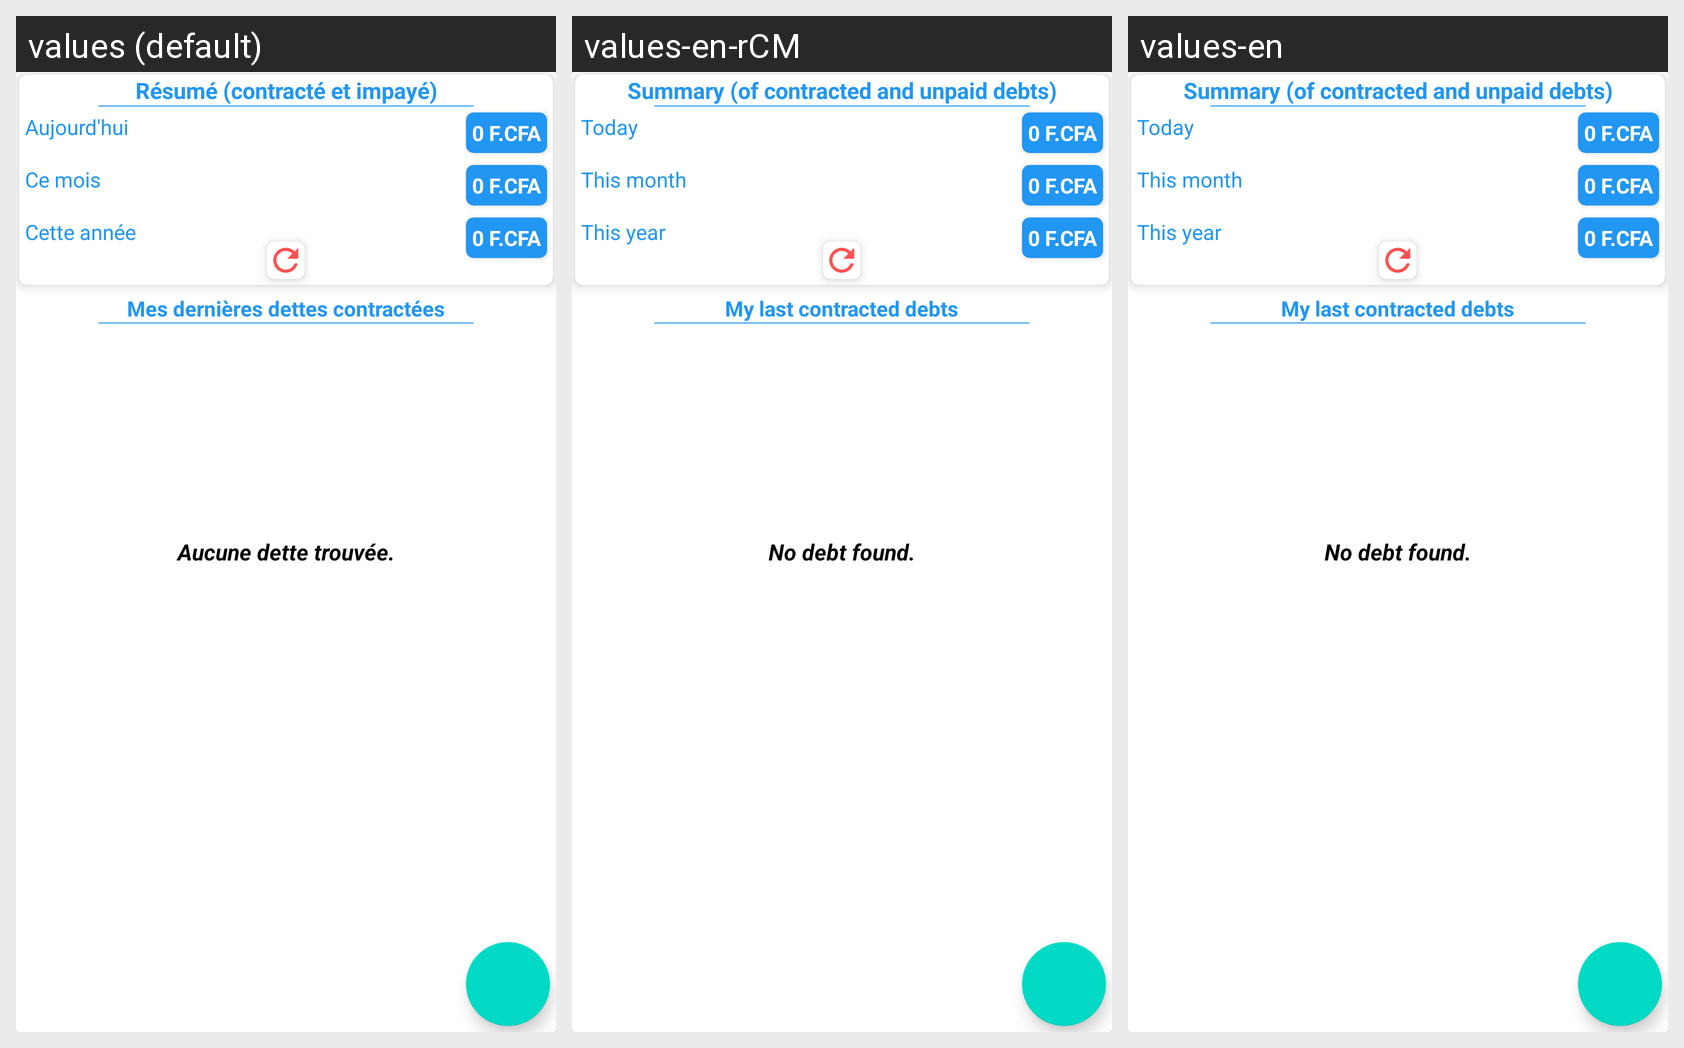

For this localized Android screen grid, give each drawn string resource with its value in every locale shown.
Android screen res/layout/activity_debt_board.xml rendered under 3 locales, left to right: values (default), values-en-rCM, values-en. Device: Nexus 5 (rendered at 1080×1920; each locale shown at half size, 540×960, under a caption strip naming it); theme AppTheme.
Strings drawn on this screen, with the default value and each locale's value (text and hints the layout hard-codes, and strings that could not be matched under every locale, appear in the picture but are not listed):

summary_contracted_and_unpaid
  values: Résumé (contracté et impayé)
  values-en-rCM: Summary (of contracted and unpaid debts)
  values-en: Summary (of contracted and unpaid debts)

to_day
  values: Aujourd'hui
  values-en-rCM: Today
  values-en: Today

this_month
  values: Ce mois
  values-en-rCM: This month
  values-en: This month

this_year
  values: Cette année
  values-en-rCM: This year
  values-en: This year

my_last_debts_contracted
  values: Mes dernières dettes contractées
  values-en-rCM: My last contracted debts
  values-en: My last contracted debts

no_debt_found
  values: Aucune dette trouvée.
  values-en-rCM: No debt found.
  values-en: No debt found.
